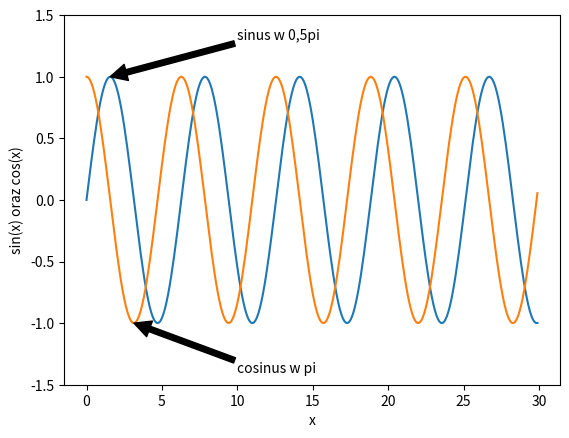

Write the Python code that produced this figure.
import matplotlib.pyplot as plt
import numpy as np
fig, ax = plt.subplots()
x = np.arange(0, 30, 0.1)
plt.plot(x,np.sin(x),label='sinus')
plt.plot(x,np.cos(x),label='sinus')
plt.xlabel('x')
plt.ylabel('sin(x) oraz cos(x)')
ax.annotate('cosinus w pi', xy=(np.pi, -1), xytext=(10, -1.4),
            arrowprops=dict(facecolor='black', shrink=1),
            )
ax.annotate('sinus w 0,5pi', xy=(np.pi*0.5, 1), xytext=(10, 1.3),
            arrowprops=dict(facecolor='black', shrink=1),
            )
ax.set_ylim(-1.5, 1.5)
plt.show()